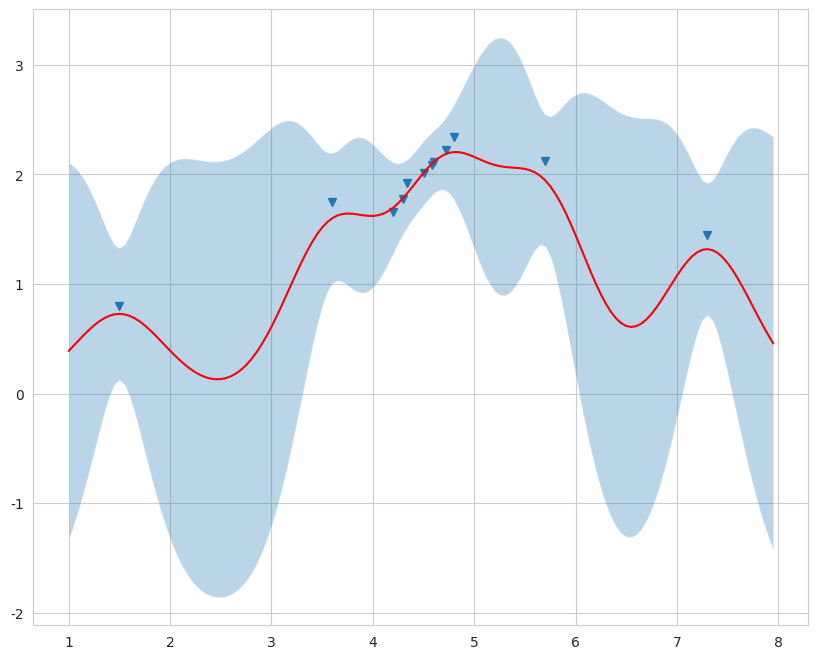

Source code (Python):
import numpy as np
import scipy.stats as stats
import matplotlib.pyplot as plt
import seaborn as sns
sns.set_style("whitegrid")

def gaussian_kernel(x, theta_1, theta_2):
    return theta_1 * np.exp(- abs(x)**2/theta_2)


def gaussian_regression(x_train, y_train, x_test):
    N = len(y_train)
    # 訓練データに対するカーネル行列の計算
    X = x_train.reshape(-1, 1) - x_train
    K = gaussian_kernel(X, theta_1 = 1, theta_2 = 0.4) + 0.1 * np.identity(len(x_train))
    
    K_inv = np.linalg.inv(K)
    yy = np.dot(K_inv, y_train.reshape(-1, 1))
    mu = np.zeros(len(x_test))
    var = np.zeros(len(x_test))
    for m in range(len(x_test)):
        k = np.zeros(N)
        for n in range(N):
            X = x_train[n] - x_test[m]
            k[n] = gaussian_kernel(X, theta_1 = 1, theta_2 = 0.4)
        s = gaussian_kernel(0, theta_1 = 1, theta_2 = 0.4)
        mu[m] = np.dot(k, yy)
        var[m] = s - np.dot(k.reshape(1, -1), K_inv).dot(k.reshape(1, -1).T)
    
    return mu, var


if __name__ == "__main__":
    x_train = np.array([1.5, 3.6, 4.2, 4.8, 5.7, 7.3, 4.3, 4.34, 4.6, 4.72, 4.5, 4.58])
    y_train = np.array([0.8, 1.75, 1.66, 2.34, 2.12, 1.45, 1.78, 1.92, 2.11, 2.22, 2.01, 2.09])

    x_test = np.arange(1, 8, 0.05)
    y_mu, y_var = gaussian_regression(x_train = x_train, y_train = y_train, x_test = x_test)



    fig, axes = plt.subplots(1, 1, figsize = (10, 8))
    axes.plot(x_train, y_train, "v")
    axes.plot(x_test, y_mu, color = "r")
    axes.fill_between(x_test, y_mu - 2 * np.sqrt(y_var), y_mu + 2 * np.sqrt(y_var), alpha = 0.3)
    plt.show()